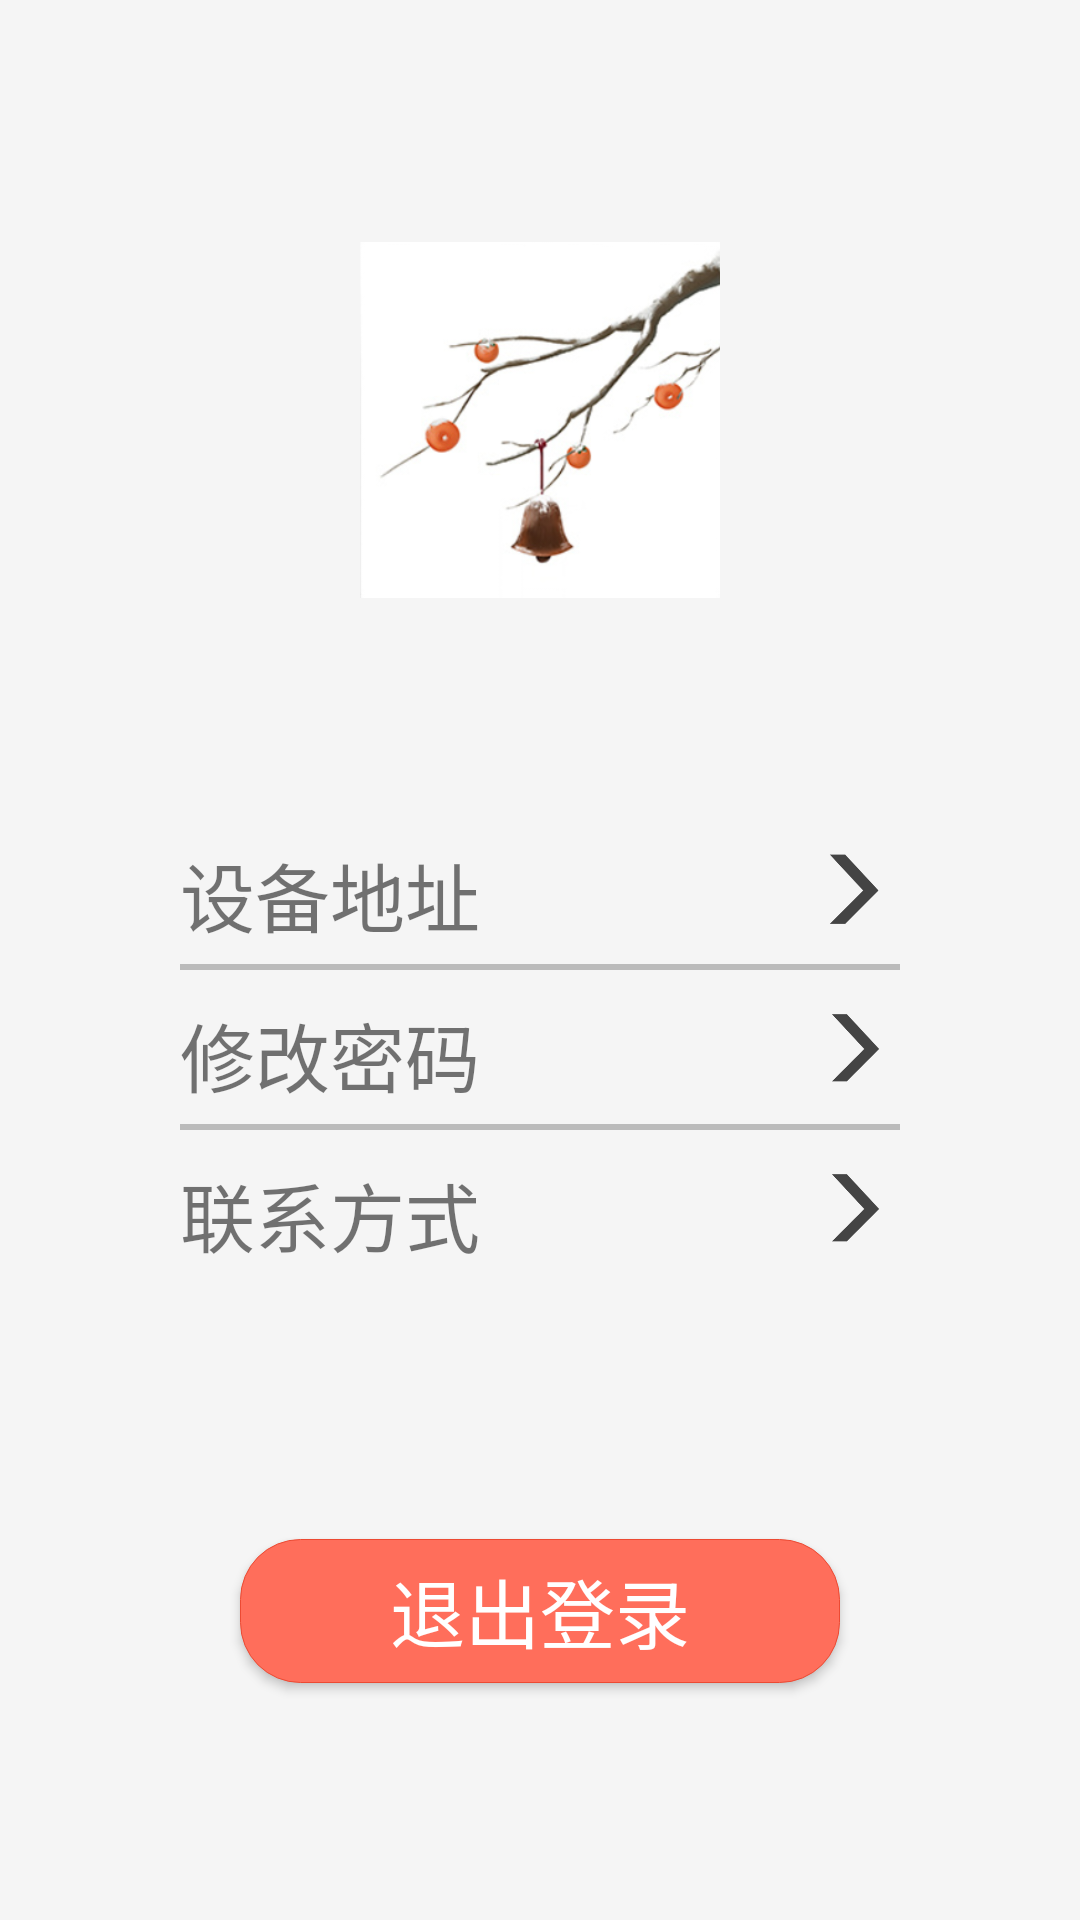

Reconstruct the res/layout file that produces this screen, plus the resources it refers to.
<!-- AndroidManifest.xml: application theme AppTheme -->
<!-- res/layout/my_fragment.xml -->
<?xml version="1.0" encoding="utf-8"?>
<layout xmlns:android="http://schemas.android.com/apk/res/android"
    xmlns:app="http://schemas.android.com/apk/res-auto"
    xmlns:tools="http://schemas.android.com/tools">

    <data>

    </data>

    <LinearLayout
        android:layout_width="match_parent"
        android:layout_height="match_parent"
        android:orientation="vertical"
        android:background="@color/my_background">


        <ImageView
            android:id="@+id/profile_photo"
            android:layout_width="120dp"
            android:layout_height="120dp"
            android:layout_gravity="center_horizontal"
            android:src="@drawable/profilr_photo"
            android:layout_marginTop="80dp" />

        <LinearLayout
            android:layout_width="match_parent"
            android:layout_height="wrap_content"
            android:layout_marginLeft="30dp"
            android:layout_marginTop="50dp"
            android:layout_marginRight="30dp"
            android:orientation="vertical"
            android:padding="30dp">

            <LinearLayout
                android:layout_width="match_parent"
                android:layout_height="wrap_content">

                <TextView
                    android:id="@+id/my_address"
                    android:layout_width="0dp"
                    android:layout_weight="1"
                    android:layout_height="wrap_content"
                    android:text="@string/my_address"
                    android:textSize="@dimen/text_size" />

                <ImageView
                    android:id="@+id/address_detail"
                    android:layout_width="33dp"
                    android:layout_height="33dp"
                    android:layout_gravity="right"
                    android:src="@drawable/right" />

            </LinearLayout>

            <View
                android:layout_width="match_parent"
                android:layout_marginTop="5dp"
                android:layout_height="2dp"
                android:background="@color/line" />

            <LinearLayout
                android:layout_width="match_parent"
                android:layout_height="wrap_content"
                android:layout_marginTop="10dp">

                <TextView
                    android:id="@+id/my_re_pw"
                    android:layout_width="0dp"
                    android:layout_weight="1"
                    android:layout_height="wrap_content"
                    android:text="@string/my_re_pw"
                    android:textSize="@dimen/text_size" />

                <ImageView
                    android:id="@+id/retrieve_pw"
                    android:layout_width="32dp"
                    android:layout_height="32dp"
                    android:layout_gravity="right"
                    android:src="@drawable/right" />

            </LinearLayout>

            <View
                android:layout_width="match_parent"
                android:layout_marginTop="5dp"
                android:layout_height="2dp"
                android:background="@color/line" />

            <LinearLayout
                android:layout_width="match_parent"
                android:layout_height="wrap_content"
                android:layout_marginTop="10dp">

                <TextView
                    android:id="@+id/my_contact_info"
                    android:layout_width="0dp"
                    android:layout_weight="1"
                    android:layout_height="wrap_content"
                    android:text="@string/my_contact_info"
                    android:textSize="@dimen/text_size" />

                <ImageView
                    android:id="@+id/contact_info_detail"
                    android:layout_width="32dp"
                    android:layout_height="32dp"
                    android:layout_gravity="right"
                    android:src="@drawable/right" />

            </LinearLayout>

        </LinearLayout>

        <Button
            android:id="@+id/exit"
            android:layout_width="@dimen/btn_width"
            android:layout_height="wrap_content"
            android:layout_gravity="center_horizontal"
            android:layout_marginTop="60dp"
            android:background="@drawable/btn_border"
            android:text="@string/exit"
            android:textColor="@color/btn_textColor"
            android:textSize="@dimen/btn_text" />

    </LinearLayout>
</layout>
<!-- resources referenced by this layout -->
<resources>
  <color name="btn_textColor">#fff</color>
  <color name="line">#BBBBBB</color>
  <color name="my_background">#F5F5F5</color>
  <dimen name="btn_text">25sp</dimen>
  <dimen name="btn_width">200dp</dimen>
  <dimen name="text_size">25sp</dimen>
  <!-- drawable btn_border (drawable-v24) -->
  <?xml version="1.0" encoding="utf-8"?>
  <selector xmlns:android="http://schemas.android.com/apk/res/android">
      
      
      
      
      
      
      
      <item>
          <shape android:shape="rectangle">
              <stroke android:width="1px" android:color="@color/btn_border" />
              <corners android:radius="20dp" />
              <solid android:color="@color/btn_background" />
          </shape>
      </item>
  </selector>
  <!-- drawable profilr_photo: png bitmap (drawable, 63246 bytes) -->
  <!-- drawable right: png bitmap (drawable, 2894 bytes) -->
  <string name="exit">退出登录</string>
  <string name="my_address">设备地址</string>
  <string name="my_contact_info">联系方式</string>
  <string name="my_re_pw">修改密码</string>
  <style name="AppTheme" parent="Theme.AppCompat.Light.DarkActionBar">
          
          <item name="colorPrimary">@color/colorPrimary</item>
          <item name="colorPrimaryDark">@color/colorPrimaryDark</item>
          <item name="colorAccent">@color/text_black</item>
          <item name="android:textColorPrimary">@color/text_black</item>
          <item name="android:windowFullscreen">false</item>
          <item name="android:windowNoTitle">true</item>
      </style>
  <color name="btn_border">#EC4A33</color>
  <color name="btn_background">#FF6E5B</color>
  <color name="colorPrimary">#444444</color>
  <color name="colorPrimaryDark">#444444</color>
  <color name="text_black">#101010</color>
</resources>
